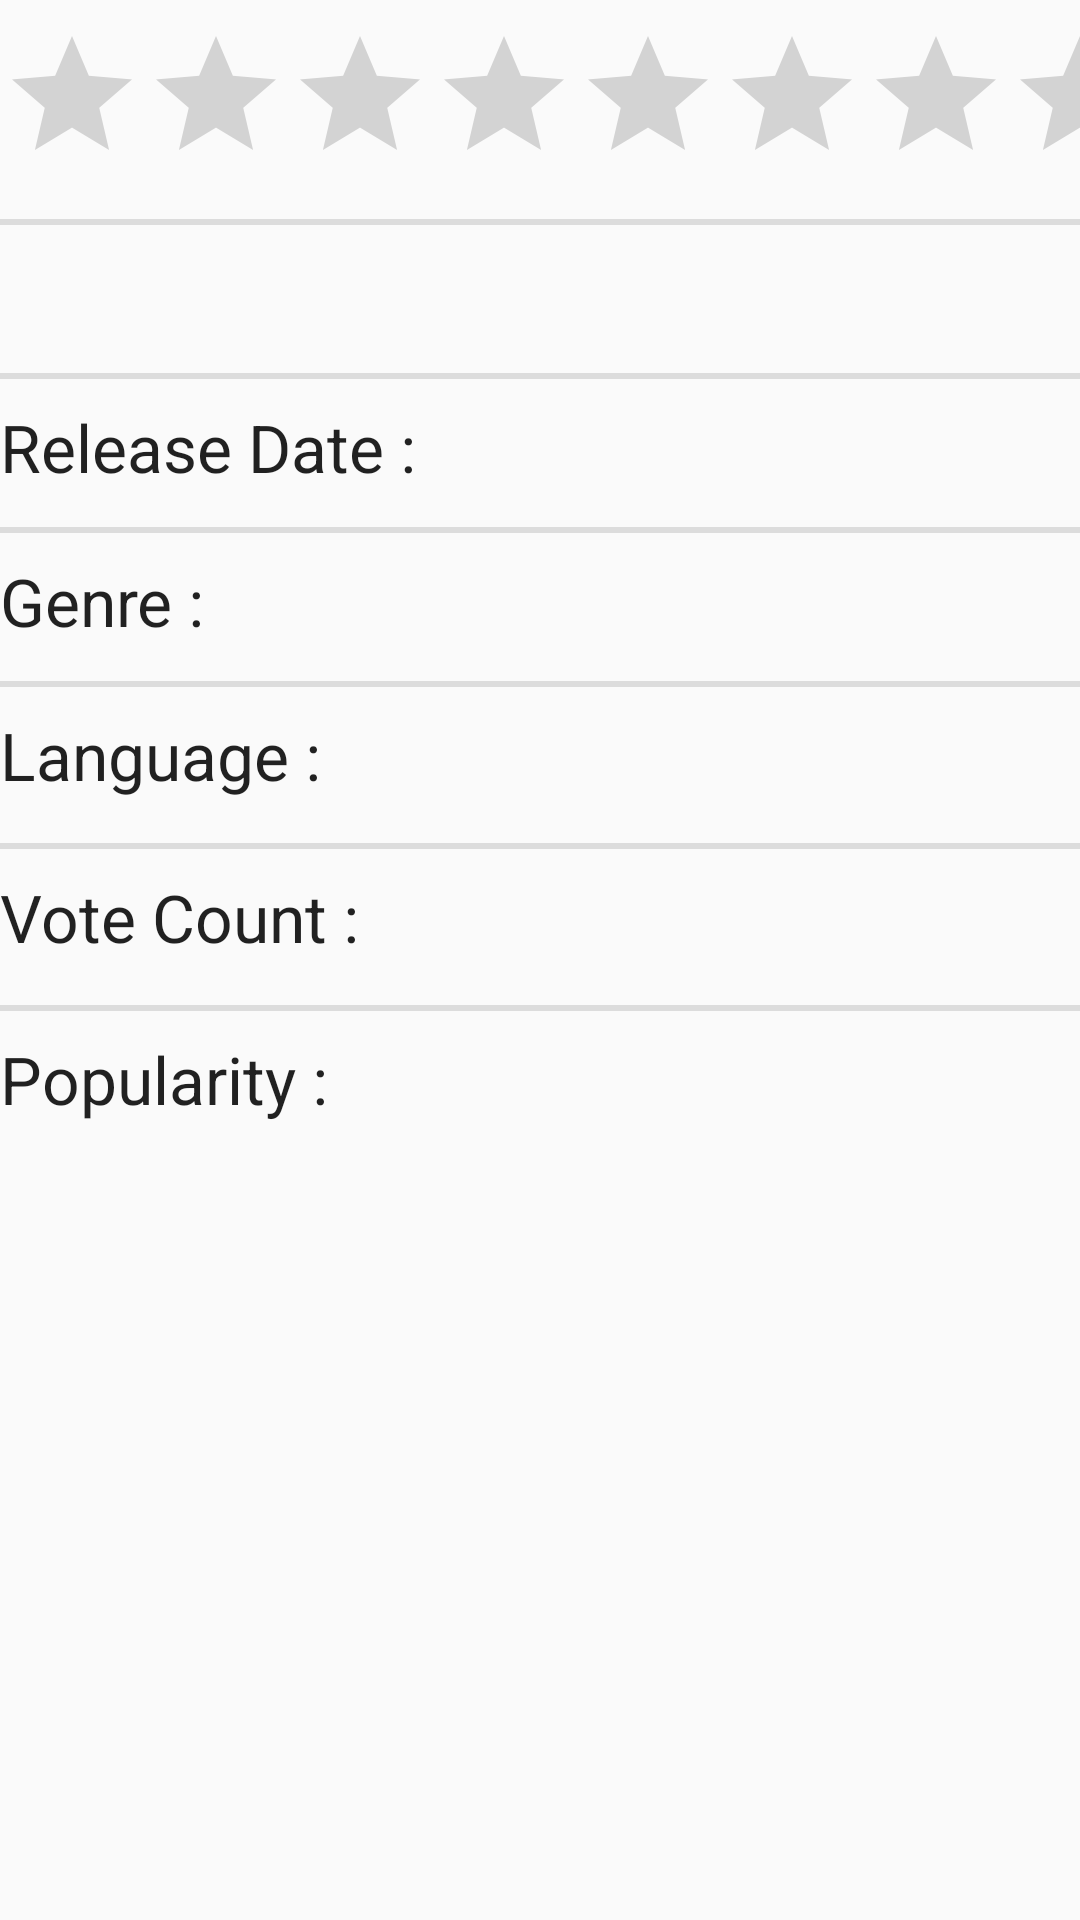

Layout XML and referenced resources for this Android screen:
<!-- AndroidManifest.xml: application theme AppTheme -->
<!-- res/layout/content_movie_detail.xml -->
<?xml version="1.0" encoding="utf-8"?>
<android.support.v4.widget.NestedScrollView xmlns:android="http://schemas.android.com/apk/res/android"
    xmlns:app="http://schemas.android.com/apk/res-auto"
    xmlns:tools="http://schemas.android.com/tools"
    android:layout_width="match_parent"
    android:layout_height="match_parent"
    app:layout_behavior="@string/appbar_scrolling_view_behavior"
    tools:context="com.uttara.test.moviesearch.MovieDetailActivity"
    tools:showIn="@layout/activity_movie_detail">


    <LinearLayout
        android:id="@+id/movie_detail"
        android:layout_width="match_parent"
        android:layout_height="wrap_content"
        android:layout_alignParentBottom="true"

        android:orientation="vertical">

        <LinearLayout
            android:layout_width="match_parent"
            android:layout_height="wrap_content"
            android:orientation="horizontal"
            android:layout_marginTop="8dp"
            android:layout_marginBottom="8dp">

          <RatingBar
              android:id="@+id/ratingBar"
              android:layout_width="wrap_content"
              android:layout_height="wrap_content"
              style="@style/RatingBar"
              android:isIndicator="true"
              android:numStars="10"
              tools:rating="10"
              android:layout_gravity="center_vertical"
             />

        </LinearLayout>

        <View
            android:layout_width="match_parent"
            android:layout_height="2dp"
            android:background="?android:attr/listDivider"/>


        <LinearLayout
            android:layout_width="match_parent"
            android:layout_height="wrap_content"
            android:orientation="horizontal"
            android:layout_marginTop="8dp"
            android:layout_marginBottom="8dp">


            <TextView
                android:id="@+id/content_tv"
                android:layout_width="match_parent"
                android:layout_height="wrap_content"
                android:layout_margin="2dp"
                style="@style/TextAppearance.AppCompat.Large"
                tools:text="Overview"/>


        </LinearLayout>
        <View
            android:layout_width="match_parent"
            android:layout_height="2dp"
            android:background="?android:attr/listDivider"/>


        <LinearLayout
            android:layout_width="match_parent"
            android:layout_height="wrap_content"
            android:orientation="horizontal"
            android:layout_marginTop="8dp"
            android:layout_marginBottom="8dp">

            <TextView
                android:layout_width="200dp"
                android:layout_height="wrap_content"
                style="@style/TextAppearance.AppCompat.Large"
                android:text="Release Date :"/>
            <TextView
                android:id="@+id/release_date_tv"
                android:layout_width="match_parent"
                android:layout_height="wrap_content"
                android:layout_margin="2dp"
                style="@style/TextAppearance.AppCompat.Large"
                tools:text="Release Date"/>

        </LinearLayout>

        <View
            android:layout_width="match_parent"
            android:layout_height="2dp"
            android:background="?android:attr/listDivider"/>



        <LinearLayout
            android:layout_width="match_parent"
            android:layout_height="wrap_content"
            android:orientation="horizontal"
            android:layout_marginTop="8dp"
            android:layout_marginBottom="8dp">

            <TextView
                android:layout_width="200dp"
                android:layout_height="wrap_content"
                style="@style/TextAppearance.AppCompat.Large"
                android:text="Genre :"/>
            <TextView
                android:id="@+id/genere_tv"
                android:layout_width="match_parent"
                android:layout_height="wrap_content"
                android:layout_margin="2dp"
                style="@style/TextAppearance.AppCompat.Large"
                tools:text="Genre"/>

        </LinearLayout>

        <View
            android:layout_width="match_parent"
            android:layout_height="2dp"
            android:background="?android:attr/listDivider"/>


        <LinearLayout
            android:layout_width="match_parent"
            android:layout_height="wrap_content"
            android:orientation="horizontal"
            android:layout_marginTop="8dp"
            android:layout_marginBottom="8dp">

            <TextView
                android:layout_width="200dp"
                android:layout_height="wrap_content"
                style="@style/TextAppearance.AppCompat.Large"
                android:text="Language :"/>
            <TextView
                android:id="@+id/originalLang_tv"
                android:layout_width="match_parent"
                android:layout_height="32dp"
                android:layout_margin="2dp"
                style="@style/TextAppearance.AppCompat.Large"
                tools:text="Language"/>

        </LinearLayout>
        <View
            android:layout_width="match_parent"
            android:layout_height="2dp"
            android:background="?android:attr/listDivider"/>


        <LinearLayout
            android:layout_width="match_parent"
            android:layout_height="wrap_content"
            android:orientation="horizontal"
            android:layout_marginTop="8dp"
            android:layout_marginBottom="8dp">

            <TextView
                android:layout_width="200dp"
                android:layout_height="wrap_content"
                style="@style/TextAppearance.AppCompat.Large"
                android:text="Vote Count :"/>
            <TextView
                android:id="@+id/voteCount_tv"
                android:layout_width="match_parent"
                android:layout_height="32dp"
                android:layout_margin="2dp"
                style="@style/TextAppearance.AppCompat.Large"
                tools:text="Vote Count"/>

        </LinearLayout>

        <View
            android:layout_width="match_parent"
            android:layout_height="2dp"
            android:background="?android:attr/listDivider"/>


        <LinearLayout
            android:layout_width="match_parent"
            android:layout_height="wrap_content"
            android:orientation="horizontal"
            android:layout_marginTop="8dp"
            android:layout_marginBottom="8dp">

            <TextView
                android:layout_width="200dp"
                android:layout_height="wrap_content"
                style="@style/TextAppearance.AppCompat.Large"
                android:text="Popularity :"/>
            <TextView
                android:id="@+id/popularity_tv"
                android:layout_width="match_parent"
                android:layout_height="32dp"
                android:layout_margin="2dp"
                style="@style/TextAppearance.AppCompat.Large"
                tools:text="Popularity"/>

        </LinearLayout>

    </LinearLayout>


</android.support.v4.widget.NestedScrollView>
<!-- res/layout/activity_movie_detail.xml (included above) -->
<?xml version="1.0" encoding="utf-8"?>
<android.support.design.widget.CoordinatorLayout xmlns:android="http://schemas.android.com/apk/res/android"
    xmlns:app="http://schemas.android.com/apk/res-auto"
    xmlns:tools="http://schemas.android.com/tools"
    android:layout_width="match_parent"
    android:layout_height="match_parent"
    android:fitsSystemWindows="true"
    tools:context="com.uttara.test.moviesearch.MovieDetailActivity">

    <android.support.design.widget.AppBarLayout
        android:id="@+id/app_bar"
        android:layout_width="match_parent"
        android:layout_height="@dimen/app_bar_height"
        android:fitsSystemWindows="true"
        android:theme="@style/ThemeOverlay.AppCompat.Dark.ActionBar">

        <android.support.design.widget.CollapsingToolbarLayout
            android:id="@+id/toolbar_layout"
            android:layout_width="match_parent"
            android:layout_height="match_parent"
            android:fitsSystemWindows="true"
            app:expandedTitleMarginEnd="64dp"
            app:expandedTitleMarginStart="48dp"
            app:contentScrim="?attr/colorPrimary"
             app:expandedTitleTextAppearance="@android:color/transparent"
            app:layout_scrollFlags="scroll|exitUntilCollapsed">

            <ImageView
                android:id="@+id/expandedImage"
                android:layout_width="match_parent"
                android:layout_height="match_parent"
                android:scaleType="centerCrop"
                app:layout_collapseMode="parallax"
                app:layout_collapseParallaxMultiplier="0.7" />
            <TextView
                android:id="@+id/title"
                android:layout_width="wrap_content"
                android:layout_height="wrap_content"
                tools:text="MOVIE NAME"
                android:layout_gravity="bottom"
                style="@style/Base.TextAppearance.AppCompat.Display2"
                android:layout_marginLeft="24dp"
                android:layout_marginBottom="14dp"
                app:layout_collapseMode="parallax"/>

            <android.support.v7.widget.Toolbar
                android:id="@+id/toolbar"
                android:layout_width="match_parent"
                android:layout_height="?attr/actionBarSize"
                app:layout_collapseMode="pin"
                app:popupTheme="@style/AppTheme.PopupOverlay" />

        </android.support.design.widget.CollapsingToolbarLayout>
    </android.support.design.widget.AppBarLayout>

    <include layout="@layout/content_movie_detail" />



</android.support.design.widget.CoordinatorLayout>
<!-- resources referenced by this layout -->
<resources>
  <style name="AppTheme.PopupOverlay" parent="ThemeOverlay.AppCompat.Light" />
  <style name="AppTheme" parent="Theme.AppCompat.Light.DarkActionBar">
          
          <item name="colorPrimary">@color/colorPrimary</item>
          <item name="colorPrimaryDark">@color/colorPrimaryDark</item>
          <item name="colorAccent">@color/white</item>
      </style>
  <color name="colorPrimary">#4dd0e1</color>
  <color name="colorPrimaryDark">#0097A7</color>
  <color name="white">#f1f5f8</color>
</resources>
